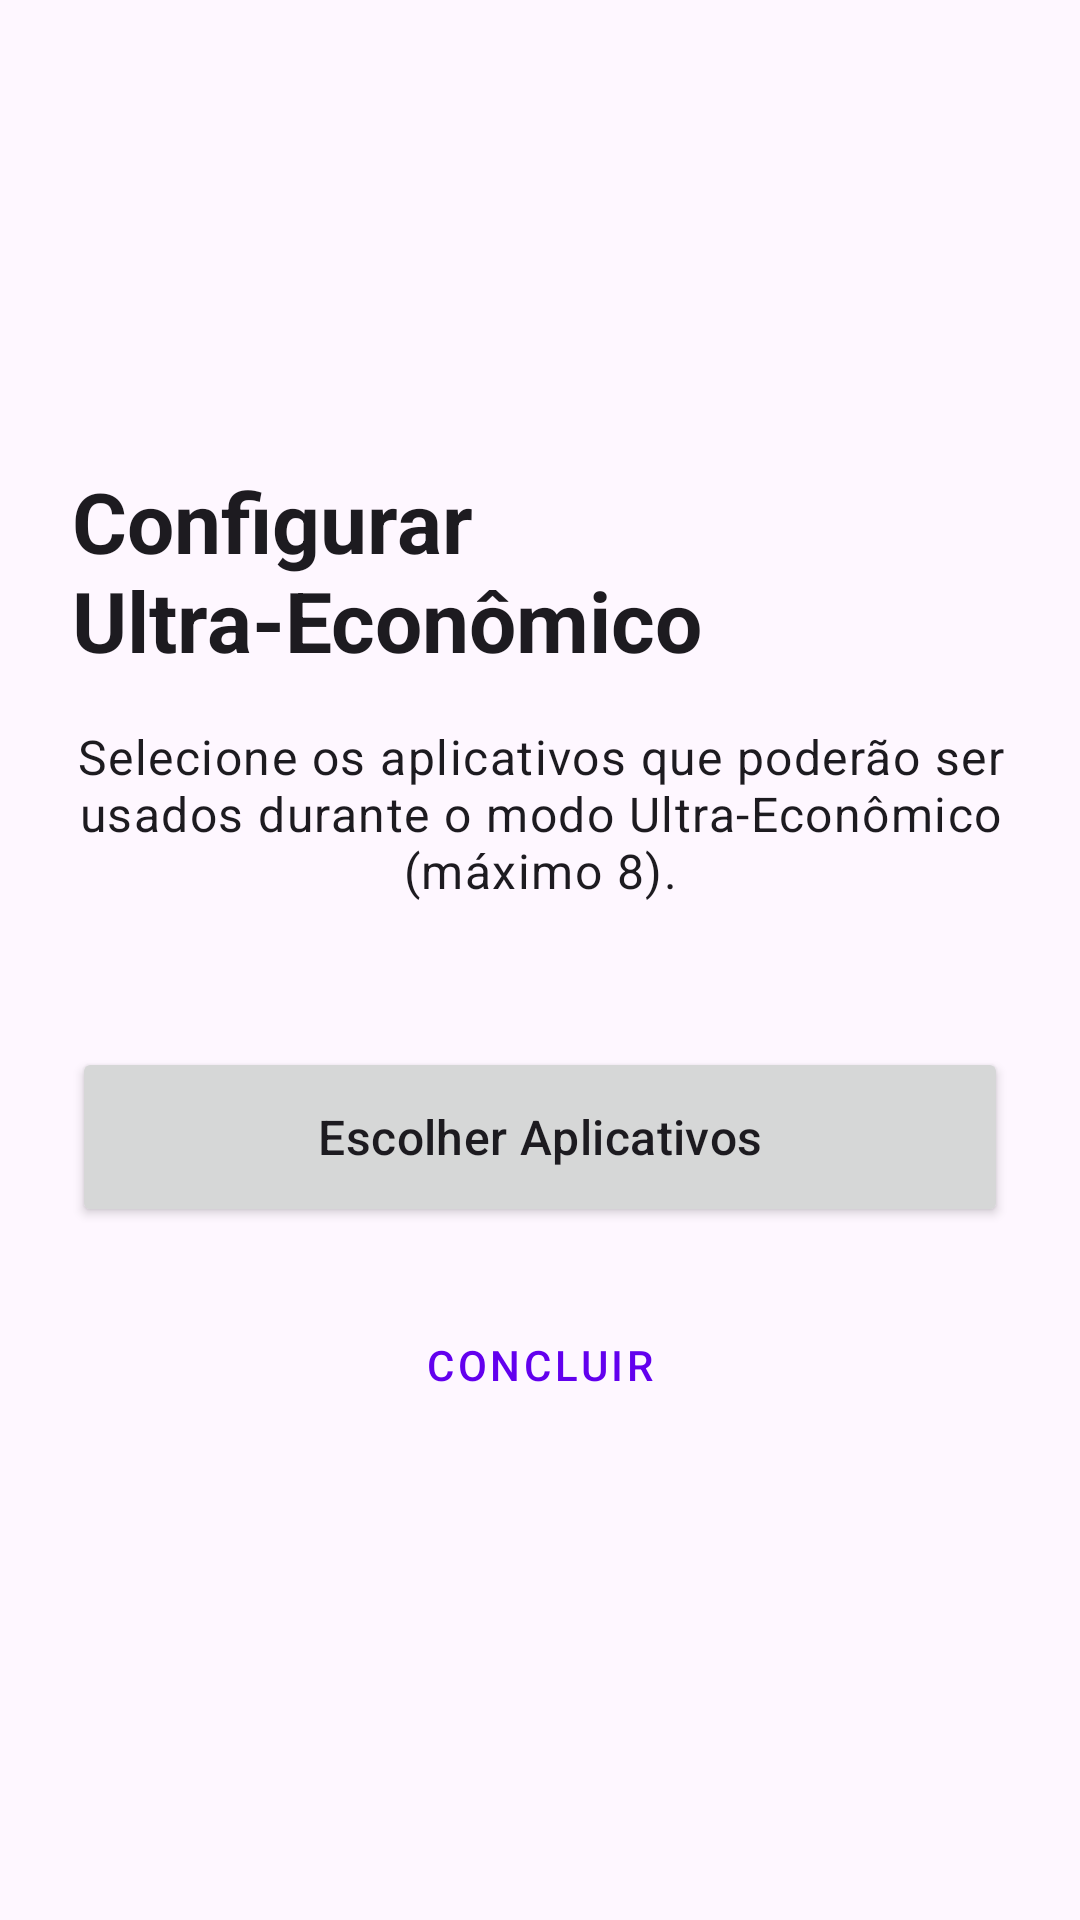

Layout XML and referenced resources for this Android screen:
<!-- AndroidManifest.xml: application theme Theme.GerenciamentoDeEnergia -->
<!-- res/layout/activity_ultra_setup.xml -->
<?xml version="1.0" encoding="utf-8"?>
<LinearLayout xmlns:android="http://schemas.android.com/apk/res/android"
    android:layout_width="match_parent"
    android:layout_height="match_parent"
    android:orientation="vertical"
    android:padding="24dp"
    android:fitsSystemWindows="true"
    android:gravity="center"
    android:background="?attr/colorSurface">

    <TextView
        android:layout_width="wrap_content"
        android:layout_height="wrap_content"
        android:text="Configurar Ultra-Econômico"
        android:textAppearance="?attr/textAppearanceHeadlineMedium"
        android:textStyle="bold"
        android:layout_marginBottom="16dp"/>

    <TextView
        android:layout_width="match_parent"
        android:layout_height="wrap_content"
        android:text="Selecione os aplicativos que poderão ser usados durante o modo Ultra-Econômico (máximo 8)."
        android:textAppearance="?attr/textAppearanceBodyLarge"
        android:gravity="center"
        android:layout_marginBottom="48dp"/>

    <Button
        android:id="@+id/btn_choose_apps"
        android:layout_width="match_parent"
        android:layout_height="60dp"
        android:text="Escolher Aplicativos"
        android:textAppearance="?attr/textAppearanceTitleMedium"/>

    <Button
        android:id="@+id/btn_conclude"
        android:layout_width="match_parent"
        android:layout_height="60dp"
        android:layout_marginTop="16dp"
        android:text="Concluir"
        style="@style/Widget.MaterialComponents.Button.OutlinedButton"/>
</LinearLayout>
<!-- resources referenced by this layout -->
<resources>
  <style name="Theme.GerenciamentoDeEnergia" parent="Theme.Material3.DayNight.NoActionBar">
          <item name="colorPrimary">@color/purple_500</item>
          <item name="colorPrimaryVariant">@color/purple_700</item>
          <item name="colorOnPrimary">@color/white</item>
          <item name="colorSecondary">@color/teal_200</item>
          <item name="colorSecondaryVariant">@color/teal_700</item>
          <item name="colorOnSecondary">@color/black</item>
          <item name="android:statusBarColor">?attr/colorPrimaryVariant</item>
      </style>
  <!-- not gathered from this repository: default colours our renderer supplied (Android Studio template values) -->
  <color name="purple_500">#FF6200EE</color>
  <color name="purple_700">#FF3700B3</color>
  <color name="teal_200">#FF03DAC5</color>
  <color name="teal_700">#FF018786</color>
  <color name="black">#FF000000</color>
  <color name="white">#FFFFFFFF</color>
</resources>
